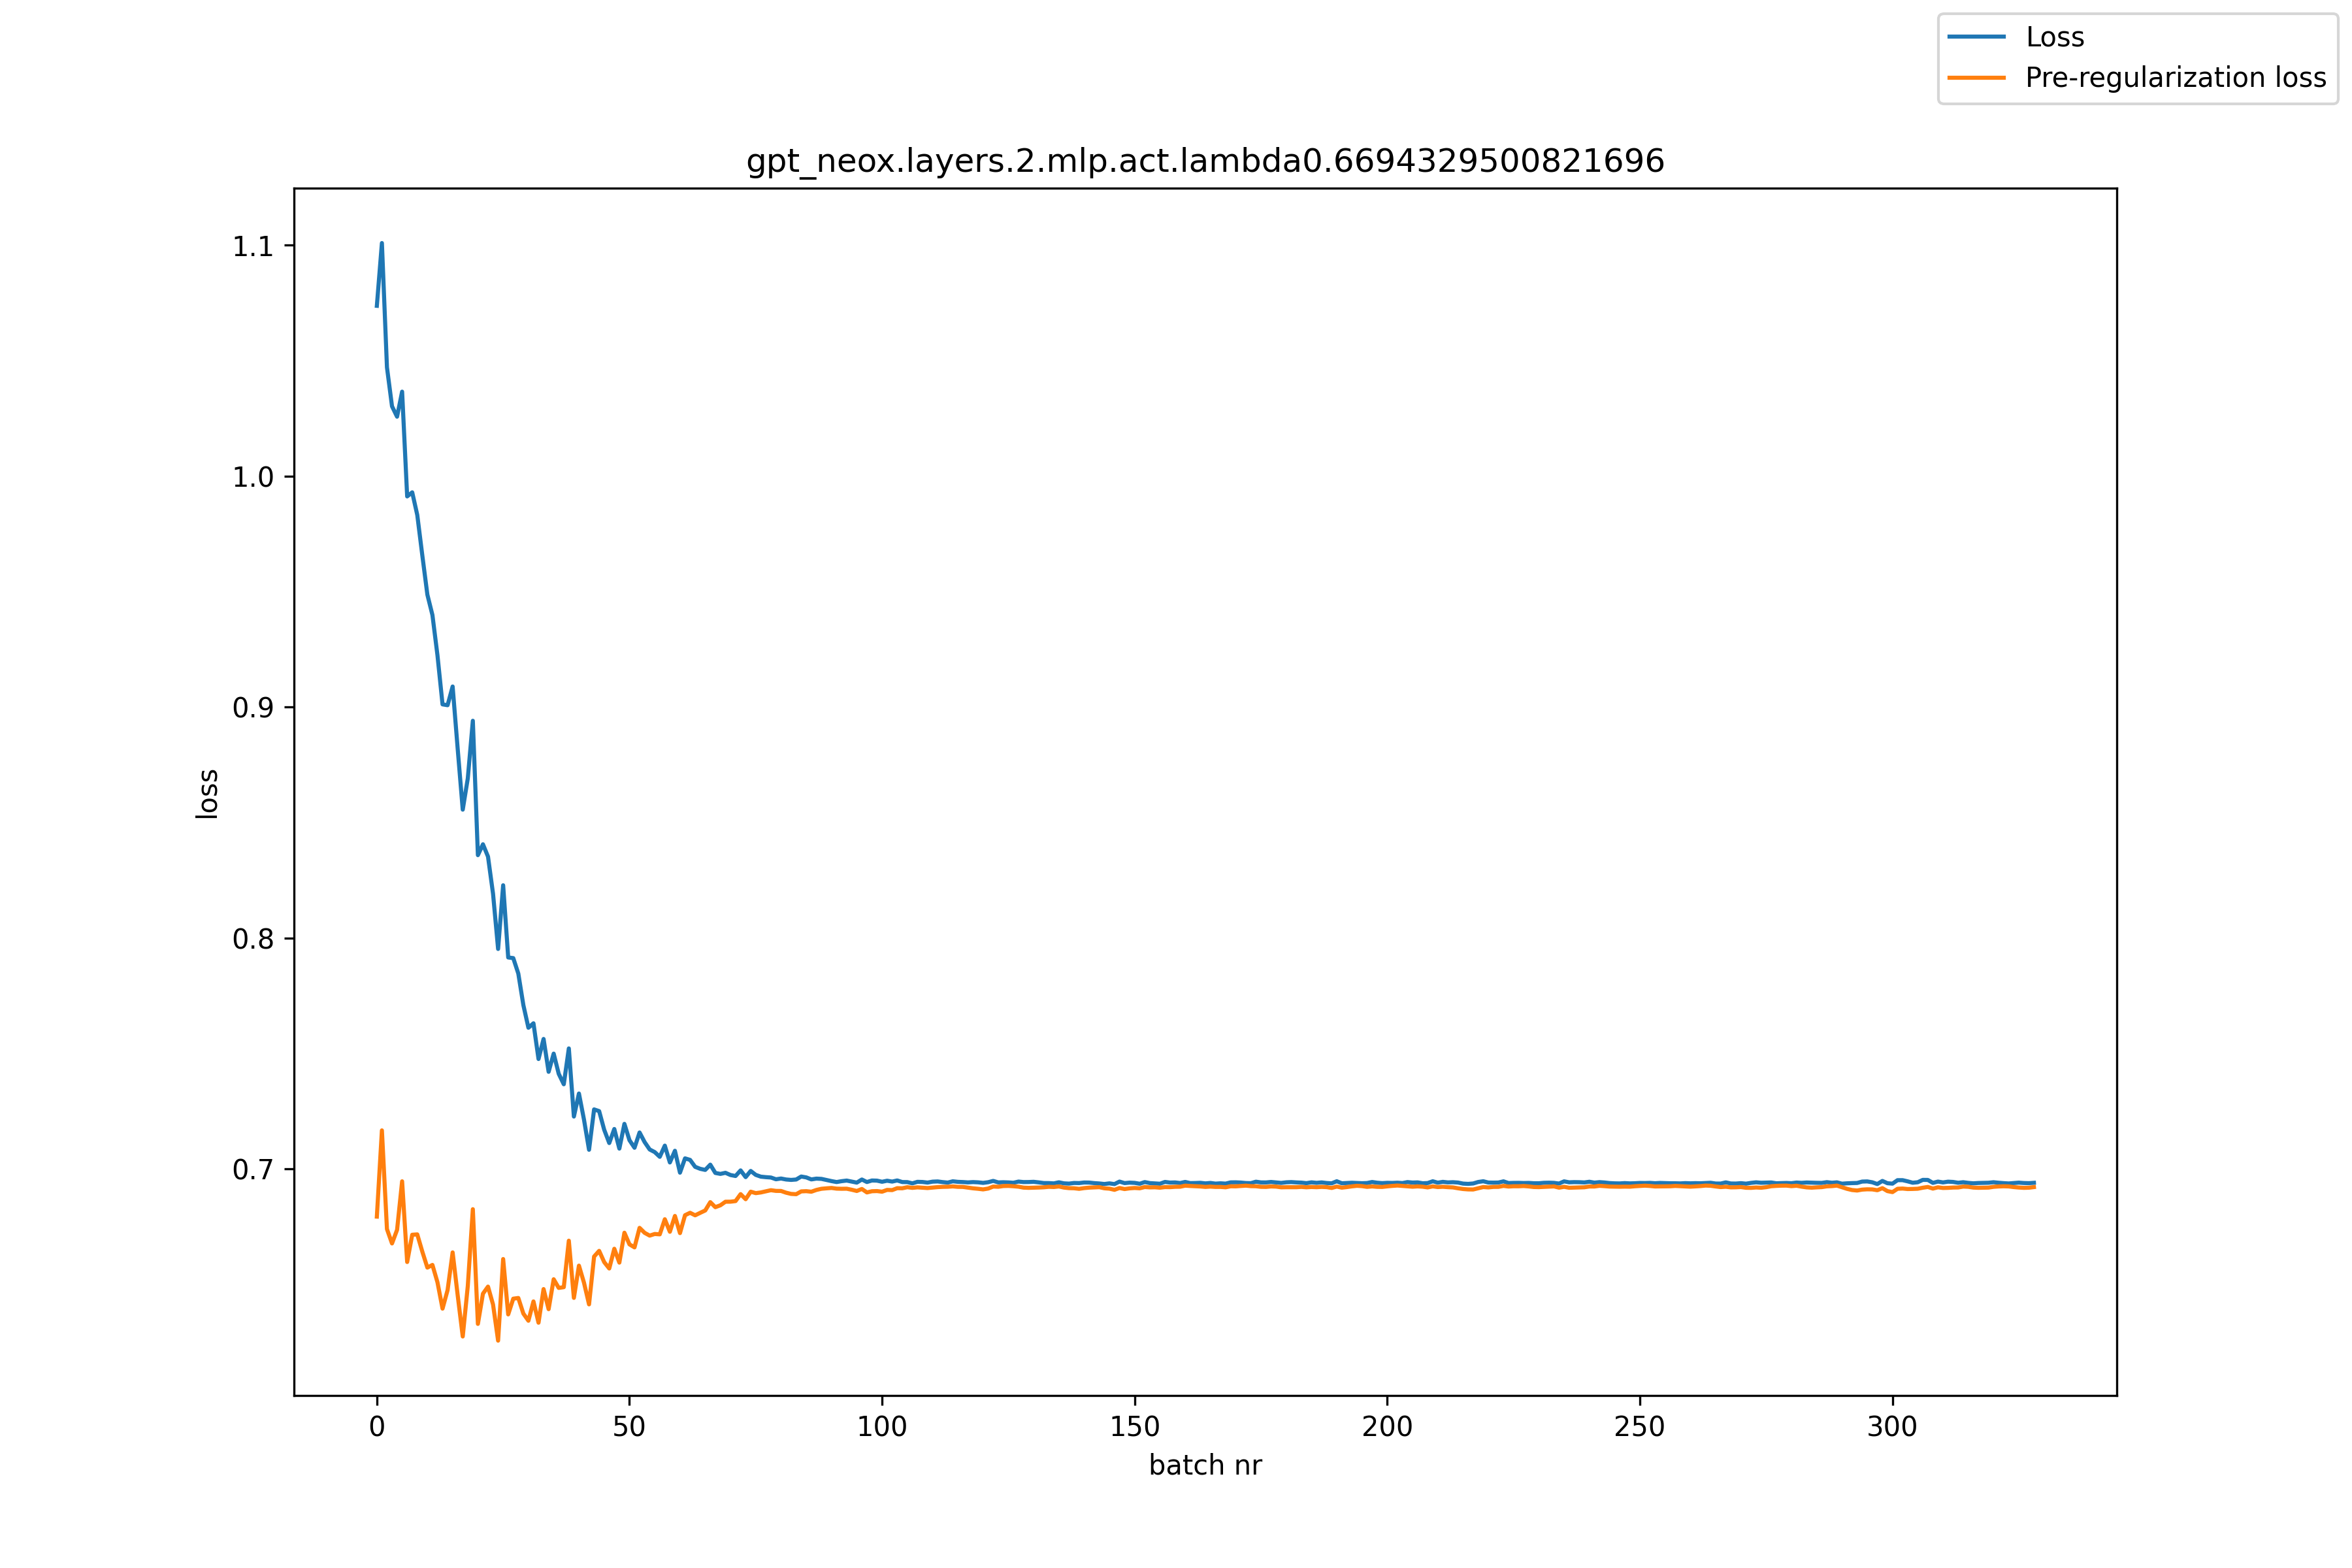

The table this chart was drawn from, first rows:
, loss, pre_reg_loss
0, 1.074, 0.6794
1, 1.101, 0.7167
2, 1.047, 0.674
3, 1.03, 0.6678
4, 1.026, 0.6736
5, 1.037, 0.6947
6, 0.9912, 0.6597
7, 0.993, 0.6715
8, 0.9832, 0.6717
9, 0.9657, 0.6642
10, 0.9487, 0.6573
11, 0.9399, 0.6585
12, 0.9224, 0.6509
13, 0.9012, 0.6395
14, 0.9008, 0.6475
15, 0.9089, 0.6639
16, 0.8819, 0.6453
17, 0.8556, 0.6275
18, 0.8691, 0.6493
19, 0.8941, 0.6826
20, 0.8359, 0.6329
21, 0.8406, 0.646
22, 0.8353, 0.6491
23, 0.8191, 0.6413
24, 0.7953, 0.6257
25, 0.8229, 0.661
26, 0.7916, 0.637
27, 0.7913, 0.6438
28, 0.7846, 0.6441
29, 0.771, 0.6374
30, 0.7612, 0.6343
31, 0.7631, 0.6427
32, 0.7476, 0.6334
33, 0.7563, 0.648
34, 0.7421, 0.6393
35, 0.75, 0.6522
36, 0.7412, 0.6485
37, 0.7367, 0.6488
38, 0.7522, 0.6689
39, 0.7227, 0.6442
40, 0.7327, 0.6582
41, 0.7214, 0.6507
42, 0.7083, 0.6414
43, 0.7258, 0.6621
44, 0.7251, 0.6645
45, 0.717, 0.6597
46, 0.7112, 0.6569
47, 0.7173, 0.6655
48, 0.7088, 0.6594
49, 0.7195, 0.6724
50, 0.7125, 0.6674
51, 0.7092, 0.6661
52, 0.7158, 0.6745
53, 0.7116, 0.6724
54, 0.7084, 0.6712
55, 0.7073, 0.6719
56, 0.7053, 0.6717
57, 0.7101, 0.6782
58, 0.7028, 0.6728
59, 0.7079, 0.6797
... 269 more rows
